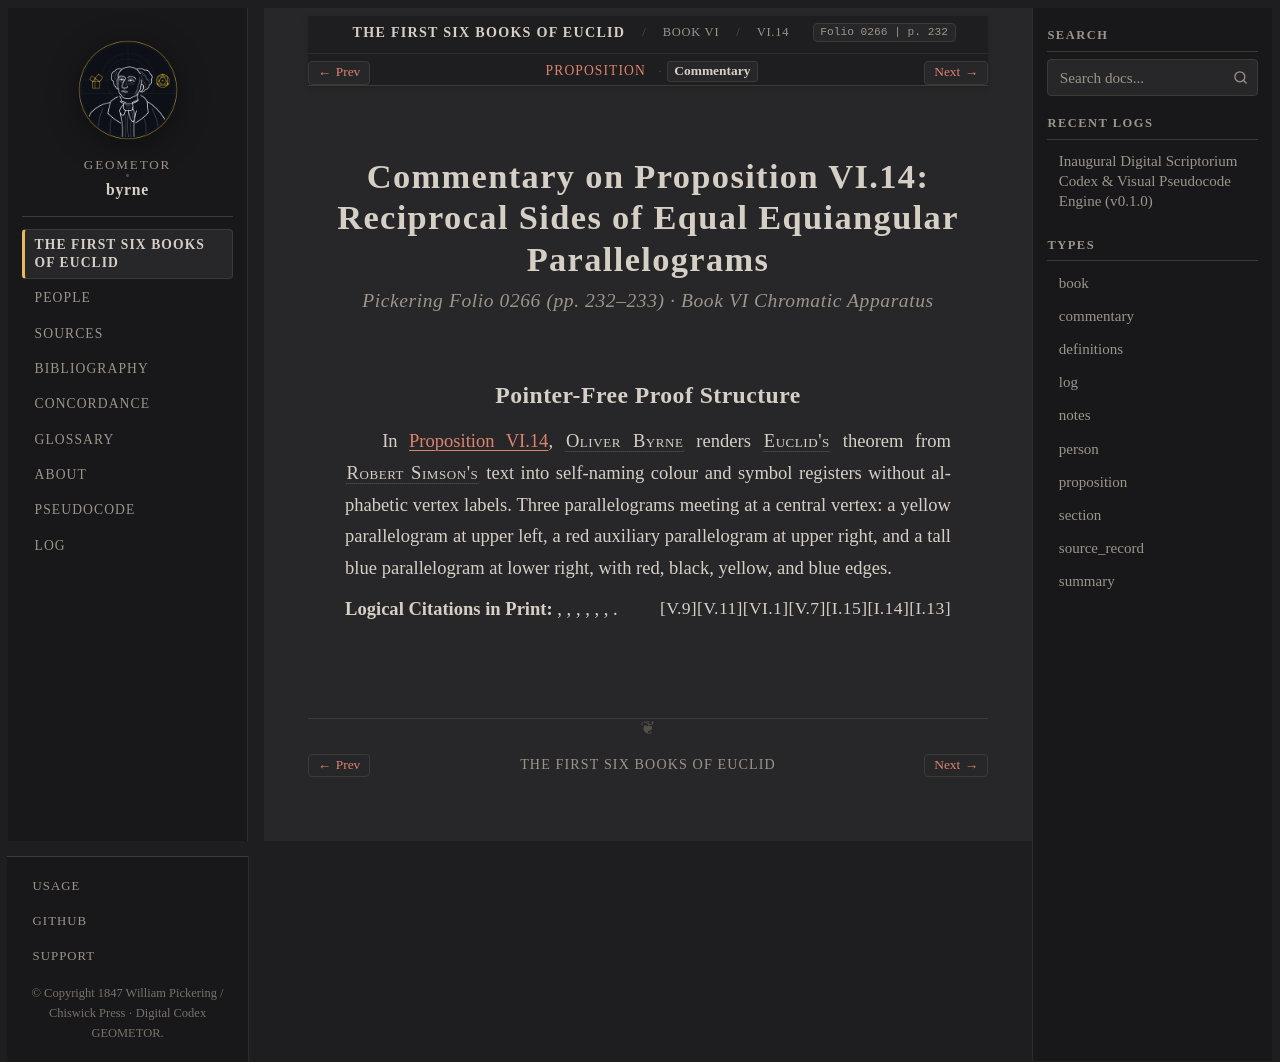

repository: geometor/byrne · page: coloured_euclid/book-vi/14/commentary.html · generator: sphinx

:canonical_id: VI.14.commentary
:book: VI
:proposition: 14
:order: 14
:type: commentary
:title: Commentary — Proposition VI.14
:folio: 0266
:page: 232

.. _byrne-vi-14-commentary:

.. folio:: 0266
   :page: 232

Commentary on Proposition VI.14: Reciprocal Sides of Equal Equiangular Parallelograms
=====================================================================================

.. rubric:: Pickering Folio 0266 (pp. 232–233) · Book VI Chromatic Apparatus

Pointer-Free Proof Structure
----------------------------

In :ref:`Proposition VI.14 <byrne-vi-14>`, :person:`Oliver Byrne <byrne>` renders :person:`Euclid's <euclid>` theorem from :person:`Robert Simson's <simson>` text into self-naming colour and symbol registers without alphabetic vertex labels. Three parallelograms meeting at a central vertex: a yellow parallelogram at upper left, a red auxiliary parallelogram at upper right, and a tall blue parallelogram at lower right, with red, black, yellow, and blue edges.

**Logical Citations in Print:** :just:`I.13`, :just:`I.14`, :just:`I.15`, :just:`V.7`, :just:`VI.1`, :just:`V.11`, :just:`V.9`.
